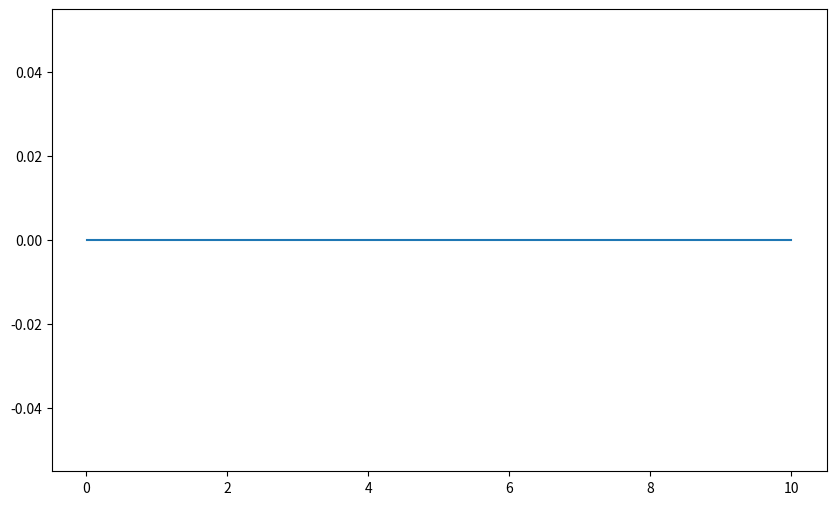

Write the Python code that produced this figure. (Note: this script raises an exception after producing the figure.)
# -*- coding: utf-8 -*-
"""
学生代码模板：计算伽马函数 Gamma(a)
"""

import numpy as np
import matplotlib.pyplot as plt
# TODO: 导入数值积分函数 (例如: from scipy.integrate import quad)
# from scipy.integrate import quad
# TODO: 导入可能需要的数学函数 (例如: from math import ...)
# from math import factorial, sqrt, pi, exp, log

# --- Task 1: 绘制被积函数 ---

def integrand_gamma(x, a):
    """
    计算伽马函数的原始被积函数: f(x, a) = x^(a-1) * exp(-x)

    Args:
        x (float or np.array): 自变量值。
        a (float): 伽马函数的参数。

    Returns:
        float or np.array: 被积函数在 x 处的值。

    Hints:
        - 需要处理 x=0 的情况 (根据 a 的值可能为 0, 1, 或 inf)。
        - 对于 x > 0, 考虑使用 exp((a-1)*log(x) - x) 来提高数值稳定性。
    """
    # TODO: 实现被积函数的计算逻辑
    if x < 0:
        return 0.0 # 或者抛出错误，因为积分区间是 [0, inf)

    if x == 0:
        # TODO: 处理 x=0 的情况 (考虑 a>1, a=1, a<1)
        if a > 1:
            return 0.0
        elif a == 1:
            return 1.0
        else:
            return float('inf') # Placeholder
    elif x > 0:
        # TODO: 计算 x > 0 的情况，建议使用 log/exp 技巧
        try:
            # log_f = ...
            # return exp(log_f)
            log_f = (a - 1) * log(x) - x
            return exp(log_f)
        except ValueError:
            return np.nan  # Placeholder
        except ValueError:
            return np.nan # 处理可能的计算错误
    else: # 理论上不会进入这里
        return np.nan

    # 临时返回值，需要替换
    return 0.0


def plot_integrands():
    """绘制 a=2, 3, 4 时的被积函数图像"""
    x_vals = np.linspace(0.01, 10, 400) # 从略大于0开始
    plt.figure(figsize=(10, 6))

    print("绘制被积函数图像...")
    for a_val in [2, 3, 4]:
        print(f"  计算 a = {a_val}...")
        # TODO: 计算 y_vals = [integrand_gamma(x, a_val) for x in x_vals]
        y_vals = np.zeros_like(x_vals) # Placeholder

        # TODO: 绘制曲线 plt.plot(...)
        plt.plot(x_vals, y_vals, label=f'$a = {a_val}$')

        # TODO: (可选) 标记理论峰值位置 x = a-1
        peak_x = a_val - 1
        if peak_x > 0:
            peak_y = integrand_gamma(peak_x, a_val)
            plt.plot(peak_x, peak_y, 'o', ms=5)

    plt.xlabel("$x$")
    plt.ylabel("$f(x, a) = x^{a-1} e^{-x}$")
    plt.title("Integrand of the Gamma Function")
    plt.legend() # 需要 plt.plot 中有 label 才会显示
    plt.grid(True)
    plt.ylim(bottom=0)
    plt.xlim(left=0)
    # plt.show() # 在 main 函数末尾统一调用 plt.show()

# --- Task 2 & 3: 解析推导 (在注释或报告中完成) ---
# Task 2: 峰值位置推导
# (在此处或报告中写下你的推导过程)
# 结果: x = a - 1

# Task 3: 变量代换 z = x/(c+x)
# 1. 当 z=1/2 时, x = ? (用 c 表示)
#    (在此处或报告中写下你的推导)
#    结果: x = c
# 2. 为使峰值 x=a-1 映射到 z=1/2, c 应取何值? (用 a 表示)
#    (在此处或报告中写下你的推导)
#    结果: c = a - 1

# --- Task 4: 实现伽马函数计算 ---

def transformed_integrand_gamma(z, a):
    """
    计算变换后的被积函数 g(z, a) = f(x(z), a) * dx/dz
    其中 x = cz / (1-z), dx/dz = c / (1-z)^2, 且 c = a-1

    Args:
        z (float or np.array): 变换后的自变量 (积分区间 [0, 1])。
        a (float): 伽马函数的参数。

    Returns:
        float or np.array: 变换后的被积函数值。

    Hints:
        - 这个变换主要对 a > 1 有意义 (c > 0)。需要考虑如何处理 a <= 1 的情况。
        - 计算 f(x(z), a) 时可以调用上面实现的 integrand_gamma 函数。
        - 处理 z=0 和 z=1 的边界情况。
    """
    # TODO: 实现变换后的被积函数计算逻辑

    # 首先处理 c = a-1
    c = a - 1.0
    if c <= 0:
        # 如何处理 a <= 1? 直接返回 0 可能导致积分结果错误。
        # 也许在 gamma_function 中根据 a 的值选择不同的积分方法更好？
        # 暂时返回 0，但需要注意这可能不适用于所有情况。
        # 或者，如果 gamma_function 保证只在 a>1 时调用此函数，则这里可以假设 c>0。
        # return 0.0 # 临时处理
        # 假设调用者保证 a > 1
        if a <= 1: # 增加一个检查
             print(f"警告: transformed_integrand_gamma 假定 a > 1，但接收到 a={a}")
             return np.nan # 或者抛出错误

    # 处理 z 的边界
    if z < 0 or z > 1: return 0.0
    if z == 1: return 0.0 # 对应 x=inf

    # TODO: 计算 x = c*z / (1-z)
    # TODO: 计算 dxdz = c / (1-z)**2
    x = 0 # Placeholder
    dxdz = 0 # Placeholder

    # TODO: 计算 f(x, a) * dx/dz，调用 integrand_gamma(x, a)
    val_f = 0 # Placeholder
    result = val_f * dxdz

    # 检查结果是否有效
    if not np.isfinite(result):
        return 0.0 # 或 np.nan

    return result

def gamma_function(a):
    """
    计算 Gamma(a) 使用数值积分。

    Args:
        a (float): 伽马函数的参数。

    Returns:
        float: Gamma(a) 的计算值。

    Hints:
        - 检查 a <= 0 的情况。
        - 考虑对 a > 1 使用变换后的积分 (transformed_integrand_gamma, 区间 [0, 1])。
        - 考虑对 a <= 1 使用原始积分 (integrand_gamma, 区间 [0, inf])，因为变换推导不适用。
        - 使用导入的数值积分函数 (例如 `quad`)。
    """
    if a <= 0:
        print(f"错误: Gamma(a) 对 a={a} <= 0 无定义。")
        return np.nan

    integral_value = np.nan # Placeholder

    try:
        if a > 1.0:
            # TODO: 使用数值积分计算变换后的积分从 0 到 1
            integral_value, error = quad(transformed_integrand_gamma, 0, 1, args=(a,))
            # Placeholder
        else: # a <= 1
            # TODO: 使用数值积分计算原始积分从 0 到 inf
            integral_value, error = quad(integrand_gamma, 0, np.inf, args=(a,))
            # Placeholder

        # print(f"Integration error estimate for a={a}: {error}") # Optional: print error
        return integral_value

    except Exception as e:
        print(f"计算 Gamma({a}) 时发生错误: {e}")
        return np.nan

# --- 主程序 ---
if __name__ == "__main__":
    # --- Task 1 ---
    print("--- Task 1: 绘制被积函数 ---")
    plot_integrands() # 取消注释以执行绘图

    # --- Task 2 & 3 ---
    print("\n--- Task 2 & 3: 解析推导见代码注释/报告 ---")
    # (确保注释或报告中有推导)

    # --- Task 4 ---
    print("\n--- Task 4: 测试 Gamma(1.5) ---")
    a_test = 1.5
    # TODO: 调用 gamma_function 计算 gamma_calc
    gamma_calc = 0.0 # Placeholder
    # TODO: 计算精确值 gamma_exact = 0.5 * sqrt(pi)
    gamma_exact = 0.0 # Placeholder
    print(f"计算值 Gamma({a_test}) = {gamma_calc:.8f}")
    print(f"精确值 sqrt(pi)/2 = {gamma_exact:.8f}")
    # TODO: 计算并打印相对误差
    if gamma_exact != 0:
        relative_error = abs(gamma_calc - gamma_exact) / abs(gamma_exact)
        print(f"相对误差 = {relative_error:.4e}")

    # --- Task 5 ---
    print("\n--- Task 5: 测试整数 Gamma(a) = (a-1)! ---")
    for a_int in [3, 6, 10]:
        print(f"\n计算 Gamma({a_int}):")
        # TODO: 调用 gamma_function 计算 gamma_int_calc
        gamma_int_calc = 0.0 # Placeholder
        # TODO: 计算精确值 exact_factorial = float(factorial(a_int - 1))
        exact_factorial = 0.0 # Placeholder
        print(f"  计算值 = {gamma_int_calc:.8f}")
        print(f"  精确值 ({a_int-1}!) = {exact_factorial:.8f}")
        # TODO: 计算并打印相对误差
    if exact_factorial != 0:
        relative_error_int = abs(gamma_int_calc - exact_factorial) / abs(exact_factorial)
        print(f"  相对误差 = {relative_error_int:.4e}")

    # --- 显示图像 ---
    plt.show() # 取消注释以显示 Task 1 的图像
